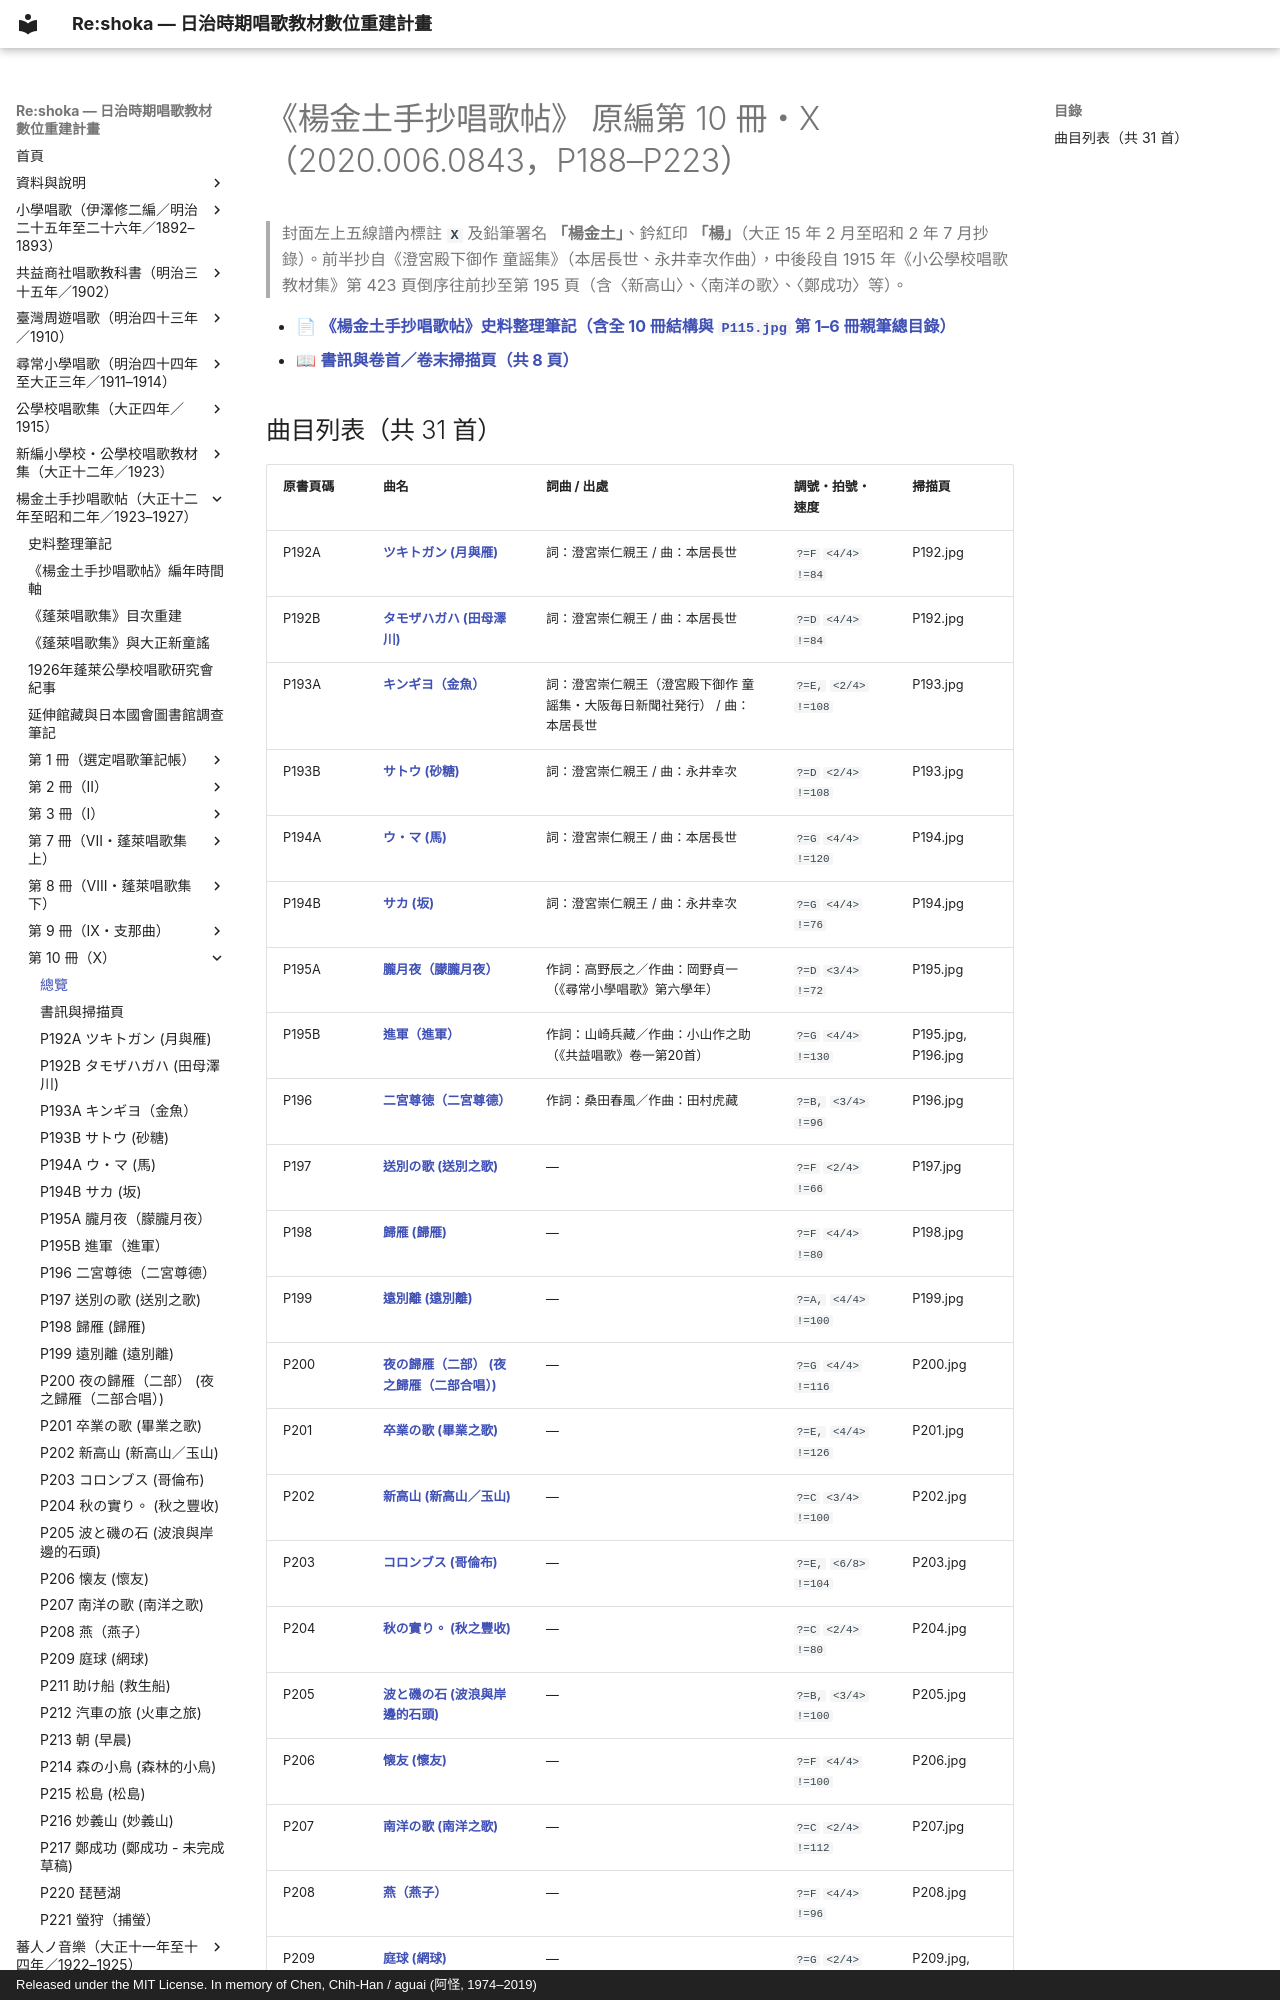

repository: TMDLang/reshoka · page: shokacho/vol_10/index.html · generator: mkdocs · copyright: Released under the MIT License. In memory of Chen, Chih-Han / aguai (阿怪, 1974–2019)

---
title: "《楊金土手抄唱歌帖》 原編第 10 冊・X（2020.006.0843，P188–P223）（共 31 首曲目總覽與線上試聽）"
description: "封面左上五線譜內標註 X 及鉛筆署名 「楊金土」、鈐紅印 「楊」（大正 15 年 2 月至昭和 2 年 7 月抄錄）。前半抄自《澄宮殿下御作 童謡集》（本居長世、永井幸次作曲），中後段自 1915 年《小公學校唱歌教材集》第 423 頁倒序往前抄至第 195 頁（含〈新高山〉、〈南洋の歌〉、〈鄭成功〉等）。"
image: "0_book_info/P188.jpg"
---

# 《楊金土手抄唱歌帖》 原編第 10 冊・X（2020.006.0843，P188–P223）

> 封面左上五線譜內標註 **`X`** 及鉛筆署名 **「楊金土」**、鈐紅印 **「楊」**（大正 15 年 2 月至昭和 2 年 7 月抄錄）。前半抄自《澄宮殿下御作 童謡集》（本居長世、永井幸次作曲），中後段自 1915 年《小公學校唱歌教材集》第 423 頁倒序往前抄至第 195 頁（含〈新高山〉、〈南洋の歌〉、〈鄭成功〉等）。

- 📄 **[《楊金土手抄唱歌帖》史料整理筆記（含全 10 冊結構與 `P115.jpg` 第 1–6 冊親筆總目錄）](../research_notes.md)**
- 📖 **[書訊與卷首／卷末掃描頁（共 8 頁）](0_book_info/index.md)**
